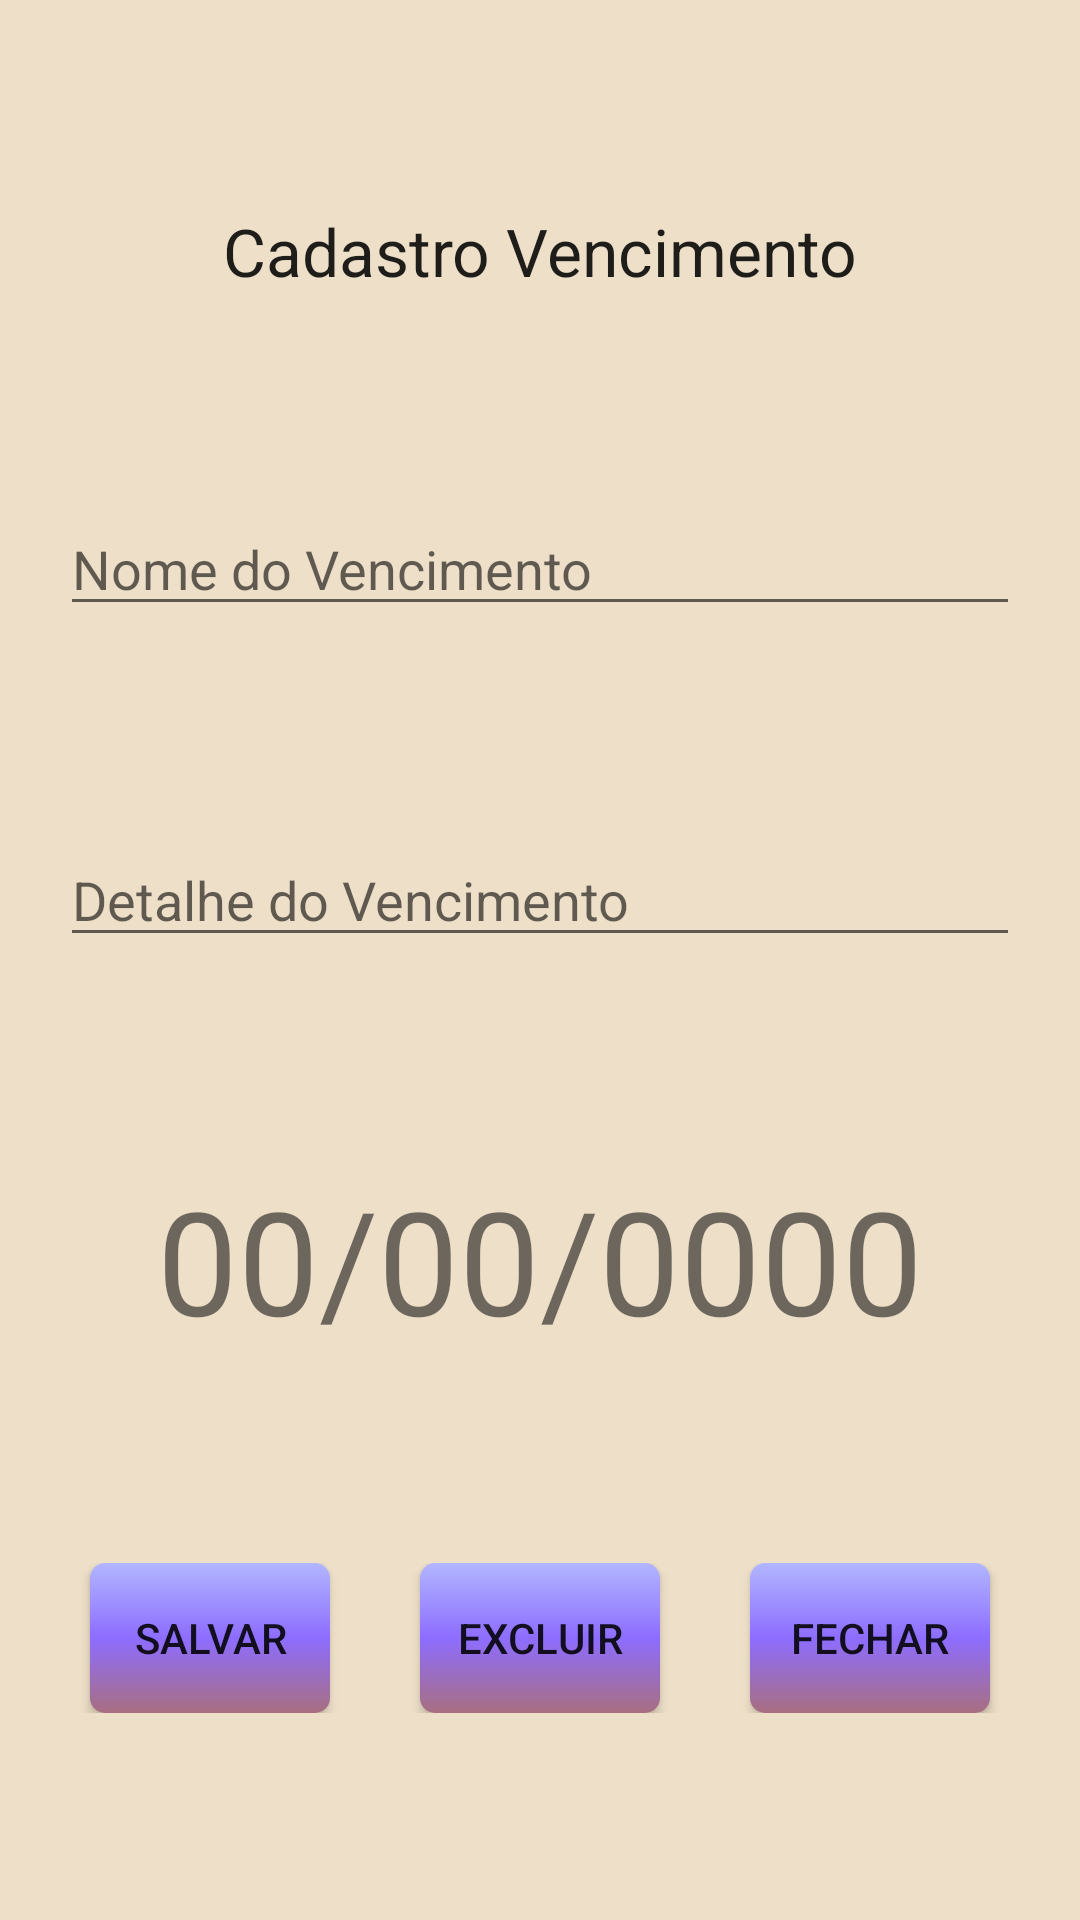

Here is an Android app screen rendered from its layout file. Give the layout XML and the strings, colors and styles it references.
<!-- AndroidManifest.xml: application theme Theme.V1TCC -->
<!-- res/layout/activity_manter_vencimento.xml -->
<?xml version="1.0" encoding="utf-8"?>
<androidx.constraintlayout.widget.ConstraintLayout xmlns:android="http://schemas.android.com/apk/res/android"
    xmlns:app="http://schemas.android.com/apk/res-auto"
    xmlns:tools="http://schemas.android.com/tools"
    android:layout_width="match_parent"
    android:layout_height="match_parent"
    android:background="@color/bg_main"
    tools:context=".activities.ManterVencimentoActivity">

    <androidx.constraintlayout.widget.Guideline
        android:id="@+id/guideline4"
        android:layout_width="wrap_content"
        android:layout_height="wrap_content"
        android:orientation="vertical"
        app:layout_constraintGuide_begin="20dp" />

    <androidx.constraintlayout.widget.Guideline
        android:id="@+id/guideline5"
        android:layout_width="wrap_content"
        android:layout_height="wrap_content"
        android:orientation="vertical"
        app:layout_constraintGuide_end="20dp" />

    <TextView
        android:id="@+id/txtCadastroVencimento"
        android:layout_width="wrap_content"
        android:layout_height="wrap_content"
        android:layout_gravity="center"
        android:layout_weight="1"
        android:gravity="center"
        android:text="Cadastro Vencimento"
        android:textAppearance="@style/TextAppearance.AppCompat.Large"
        app:layout_constraintBottom_toTopOf="@+id/edtTituloVencimento"
        app:layout_constraintEnd_toEndOf="parent"
        app:layout_constraintHorizontal_bias="0.5"
        app:layout_constraintStart_toStartOf="parent"
        app:layout_constraintTop_toTopOf="parent" />

    <EditText
        android:id="@+id/edtTituloVencimento"
        android:layout_width="0dp"
        android:layout_height="wrap_content"
        android:layout_gravity="center"
        android:layout_weight="1"
        android:ems="10"
        android:hint="Nome do Vencimento"
        android:inputType="textPersonName"
        app:layout_constraintBottom_toTopOf="@+id/edtTextoVencimento"
        app:layout_constraintEnd_toStartOf="@+id/guideline5"
        app:layout_constraintStart_toStartOf="@+id/guideline4"
        app:layout_constraintTop_toBottomOf="@+id/txtCadastroVencimento" />

    <EditText
        android:id="@+id/edtTextoVencimento"
        android:layout_width="0dp"
        android:layout_height="wrap_content"
        android:ems="10"
        android:gravity="start|top"
        android:hint="Detalhe do Vencimento"
        android:inputType="textMultiLine"
        app:layout_constraintBottom_toTopOf="@+id/txtDataUltimaOcorrencia"
        app:layout_constraintEnd_toStartOf="@+id/guideline5"
        app:layout_constraintStart_toStartOf="@+id/guideline4"
        app:layout_constraintTop_toBottomOf="@+id/edtTituloVencimento" />

    <TextView
        android:id="@+id/txtDataUltimaOcorrencia"
        android:layout_width="wrap_content"
        android:layout_height="wrap_content"
        android:layout_gravity="center"
        android:layout_weight="1"
        android:text="00/00/0000"
        android:textSize="48sp"
        app:layout_constraintBottom_toTopOf="@+id/linearLayout4"
        app:layout_constraintEnd_toEndOf="parent"
        app:layout_constraintHorizontal_bias="0.5"
        app:layout_constraintStart_toStartOf="parent"
        app:layout_constraintTop_toBottomOf="@+id/edtTextoVencimento" />

    <LinearLayout
        android:id="@+id/linearLayout4"
        android:layout_width="match_parent"
        android:layout_height="wrap_content"
        android:orientation="horizontal"
        app:layout_constraintBottom_toBottomOf="parent"
        app:layout_constraintEnd_toEndOf="parent"
        app:layout_constraintHorizontal_bias="0.5"
        app:layout_constraintStart_toStartOf="parent"
        app:layout_constraintTop_toBottomOf="@+id/txtDataUltimaOcorrencia">

        <Space
            android:id="@+id/spcBtnSalvarVencimento"
            android:layout_width="wrap_content"
            android:layout_height="wrap_content"
            android:layout_weight="1" />

        <android.widget.Button
            android:id="@+id/btnSalvarVencimento"
            android:layout_width="80dp"
            android:layout_height="wrap_content"
            android:background="@drawable/btn_bg_menu_main"
            android:text="@string/btnSalvar" />

        <Space
            android:id="@+id/spcBtnExcluirVencimento"
            android:layout_width="wrap_content"
            android:layout_height="wrap_content"
            android:layout_weight="1" />

        <android.widget.Button
            android:id="@+id/btnExcluirVencimento"
            android:layout_width="80dp"
            android:layout_height="wrap_content"
            android:background="@drawable/btn_bg_menu_main"
            android:text="Excluir" />

        <Space
            android:layout_width="wrap_content"
            android:layout_height="wrap_content"
            android:layout_weight="1" />

        <android.widget.Button
            android:id="@+id/btnFecharSalvarVencimento"
            android:layout_width="80dp"
            android:layout_height="wrap_content"
            android:background="@drawable/btn_bg_menu_main"
            android:text="Fechar" />

        <Space
            android:layout_width="wrap_content"
            android:layout_height="wrap_content"
            android:layout_weight="1" />
    </LinearLayout>

</androidx.constraintlayout.widget.ConstraintLayout>
<!-- resources referenced by this layout -->
<resources>
  <color name="bg_main">#EEDFC8</color>
  <!-- drawable btn_bg_menu_main (drawable) -->
  <?xml version="1.0" encoding="utf-8"?>
  <ripple xmlns:android="http://schemas.android.com/apk/res/android"
      android:color="#000">
      <item>
          <shape xmlns:android="http://schemas.android.com/apk/res/android"
              android:shape="rectangle">
              <size
                  android:width="150dp"
                  android:height="50dp"
                  />
              <corners
                  android:radius="5dp"
                  />
              <gradient
                  android:angle="90"
                  android:type="linear"
                  android:startColor="@color/btn_main_1"
                  android:centerColor="@color/btn_main_2"
                  android:endColor="@color/btn_main_3"
                  android:gradientRadius="25dp"
                  android:centerX="0.5"
                  android:centerY="0.5"
                  />
          </shape>
      </item>
  </ripple>
  <string name="btnSalvar">Salvar</string>
  <style name="Theme.V1TCC" parent="Theme.MaterialComponents.DayNight.NoActionBar">
          
          <item name="colorPrimary">@color/purple_500</item>
          <item name="colorPrimaryVariant">@color/purple_700</item>
          <item name="colorOnPrimary">@color/white</item>
          
          <item name="colorSecondary">@color/teal_200</item>
          <item name="colorSecondaryVariant">@color/teal_700</item>
          <item name="colorOnSecondary">@color/black</item>
          
          <item name="android:statusBarColor" tools:targetApi="l">?attr/colorPrimaryVariant</item>
          
      </style>
  <color name="btn_main_1">#A86E80</color>
  <color name="btn_main_2">#8D6DFF</color>
  <color name="btn_main_3">#B2B6FF</color>
  <color name="purple_500">#FF6200EE</color>
  <color name="purple_700">#FF3700B3</color>
  <color name="white">#FFFFFFFF</color>
  <color name="teal_200">#FF03DAC5</color>
  <color name="teal_700">#FF018786</color>
  <color name="black">#FF000000</color>
</resources>
